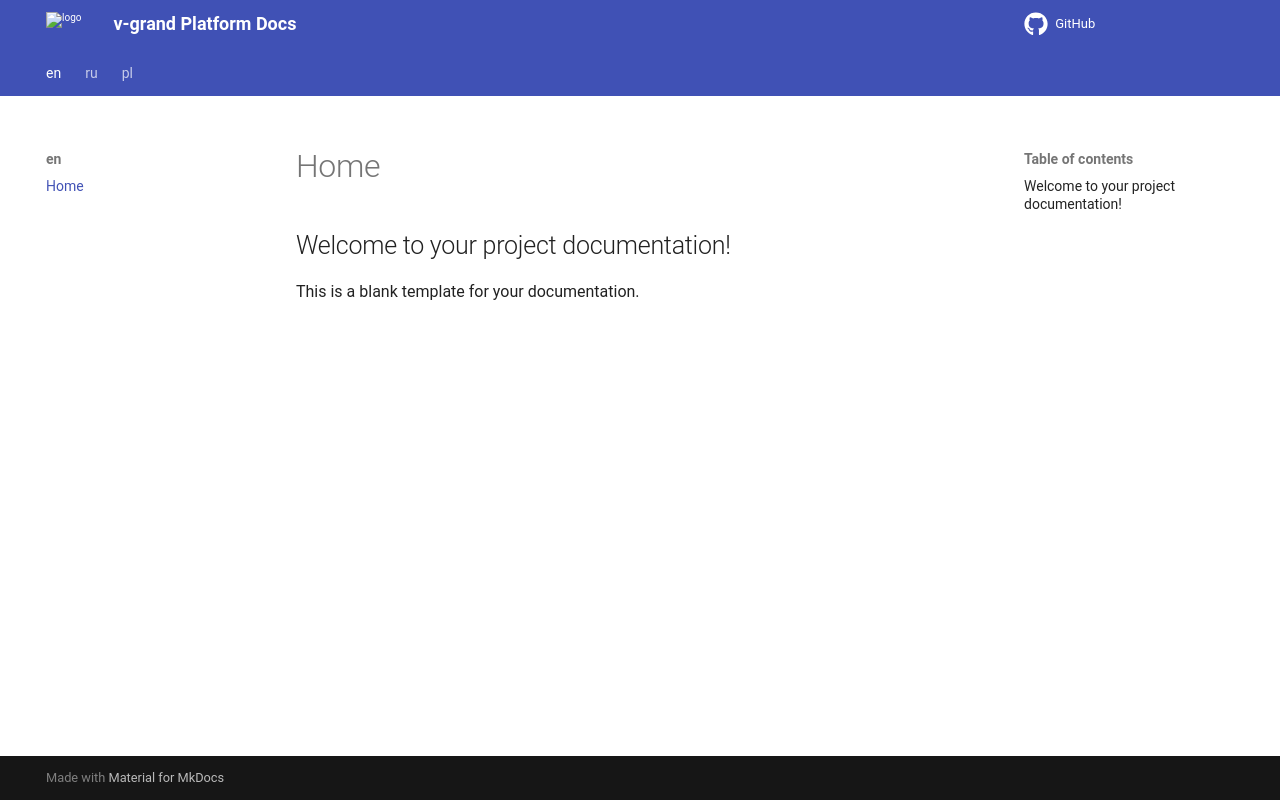

repository: v-grand/docks-temolate · page: en/index.html · generator: mkdocs

# Welcome to your project documentation!

This is a blank template for your documentation.
